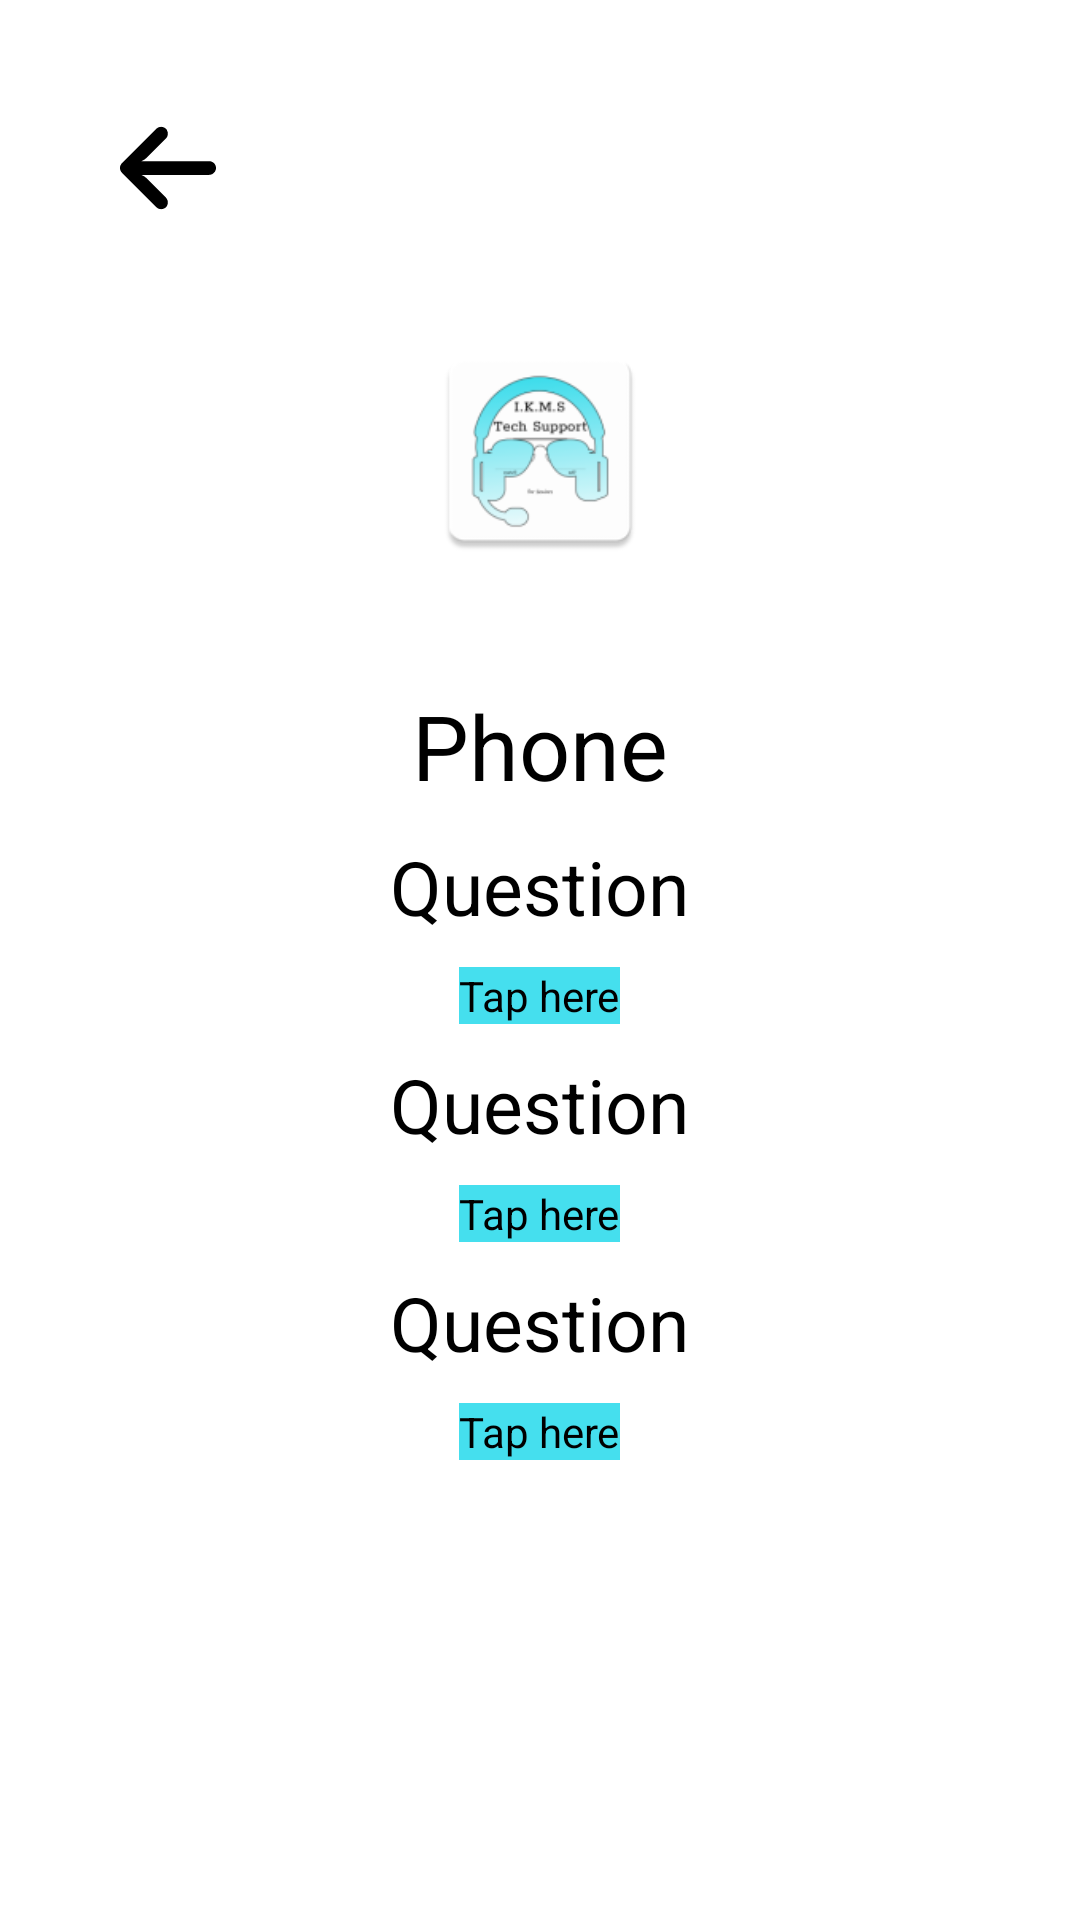

Reconstruct the res/layout file that produces this screen, plus the resources it refers to.
<!-- AndroidManifest.xml: application theme Theme.Senior_Tech_Support_App -->
<!-- res/layout/activity_phoneinfo.xml -->
<?xml version="1.0" encoding="utf-8"?>
<LinearLayout xmlns:android="http://schemas.android.com/apk/res/android"
    xmlns:app="http://schemas.android.com/apk/res-auto"
    android:orientation="vertical"
    android:layout_width="match_parent"
    android:layout_height="match_parent"
    android:background="@color/white"
    android:weightSum="30">

    <ImageButton
        android:id="@+id/back_btn3"
        android:layout_width="wrap_content"
        android:layout_height="wrap_content"
        android:background="@android:color/background_light"
        android:contentDescription="TODO"
        android:layout_marginTop="40dp"
        android:layout_marginLeft="40dp"
        android:layout_gravity="left"
        app:srcCompat="@drawable/ic_arrow" />

    <ImageView
        android:layout_width="match_parent"
        android:layout_height="0dp"
        android:layout_weight="10"
        android:layout_margin="40dp"
        android:layout_gravity="center"
        android:id="@+id/sm_image"
        android:src="@mipmap/ic_launcher"/>

    <TextView
        android:layout_width="wrap_content"
        android:layout_height="wrap_content"
        android:layout_gravity="center"
        android:id="@+id/sm_name"
        android:textAlignment="center"
        android:text="Phone"
        android:textColor="@color/black"
        android:textSize="30dp"
        />

    <TextView
        android:layout_width="wrap_content"
        android:layout_height="wrap_content"
        android:layout_gravity="center"
        android:layout_margin="10dp"
        android:id="@+id/smques_name"
        android:textAlignment="center"
        android:text="Question"
        android:textColor="@color/black"
        android:textSize="25dp"
        />
    <Button
        android:layout_width="wrap_content"
        android:layout_height="wrap_content"
        android:layout_gravity="center"
        android:textAlignment="center"
        android:text="Tap here"
        android:id="@+id/smQuesBtn"
        android:textColor="@color/black"/>

    <TextView
        android:layout_width="wrap_content"
        android:layout_height="wrap_content"
        android:layout_gravity="center"
        android:layout_margin="10dp"
        android:id="@+id/smques_name2"
        android:textAlignment="center"
        android:text="Question"
        android:textColor="@color/black"
        android:textSize="25dp"
        />
    <Button
        android:layout_width="wrap_content"
        android:layout_height="wrap_content"
        android:layout_gravity="center"
        android:textAlignment="center"
        android:text="Tap here"
        android:id="@+id/smQuesBtn2"
        android:textColor="@color/black"/>
    <TextView
        android:layout_width="wrap_content"
        android:layout_height="wrap_content"
        android:layout_gravity="center"
        android:layout_margin="10dp"
        android:id="@+id/smques_name3"
        android:textAlignment="center"
        android:text="Question"
        android:textColor="@color/black"
        android:textSize="25dp"
        />
    <Button
        android:layout_width="wrap_content"
        android:layout_height="wrap_content"
        android:layout_gravity="center"
        android:textAlignment="center"
        android:text="Tap here"
        android:id="@+id/smQuesBtn3"
        android:textColor="@color/black"/>






</LinearLayout>
<!-- resources referenced by this layout -->
<resources>
  <color name="black">#FF000000</color>
  <color name="white">#FFFFFFFF</color>
  <!-- drawable ic_arrow (drawable) -->
  <vector android:height="32dp" android:viewportHeight="447.243"
      android:viewportWidth="447.243" android:width="32dp" xmlns:android="http://schemas.android.com/apk/res/android">
      <path android:fillColor="#FF000000" android:pathData="M420.361,192.229c-1.83,-0.297 -3.682,-0.434 -5.535,-0.41H99.305l6.88,-3.2c6.725,-3.183 12.843,-7.515 18.08,-12.8l88.48,-88.48c11.653,-11.124 13.611,-29.019 4.64,-42.4c-10.441,-14.259 -30.464,-17.355 -44.724,-6.914c-1.152,0.844 -2.247,1.764 -3.276,2.754l-160,160C-3.119,213.269 -3.13,233.53 9.36,246.034c0.008,0.008 0.017,0.017 0.025,0.025l160,160c12.514,12.479 32.775,12.451 45.255,-0.063c0.982,-0.985 1.899,-2.033 2.745,-3.137c8.971,-13.381 7.013,-31.276 -4.64,-42.4l-88.32,-88.64c-4.695,-4.7 -10.093,-8.641 -16,-11.68l-9.6,-4.32h314.24c16.347,0.607 30.689,-10.812 33.76,-26.88C449.654,211.494 437.806,195.059 420.361,192.229z"/>
  </vector>
  <!-- mipmap ic_launcher: png bitmap (mipmap-hdpi, 3755 bytes) -->
  <style name="Theme.Senior_Tech_Support_App" parent="Theme.MaterialComponents.NoActionBar">
          
          <item name="colorPrimary">@color/blue4</item>
          <item name="colorPrimaryVariant">@color/purple_700</item>
          <item name="colorOnPrimary">@color/white</item>
          
          <item name="colorSecondary">@color/teal_200</item>
          <item name="colorSecondaryVariant">@color/teal_700</item>
          <item name="colorOnSecondary">@color/black</item>
          
          <item name="android:statusBarColor" tools:targetApi="l">?attr/colorPrimaryVariant</item>
          
          <item name="android:buttonStyle">@style/ButtonStyle1</item>
          <item name="android:windowContentTransitions">true</item>
      </style>
  <color name="blue4">#45DFEE</color>
  <color name="purple_700">#FF3700B3</color>
  <color name="teal_200">#FF03DAC5</color>
  <color name="teal_700">#FF018786</color>
  <style name="ButtonStyle1">
          
          <item name="android:textColor">@color/white</item>
          <item name="android:background">@color/blue4</item>
      </style>
</resources>
